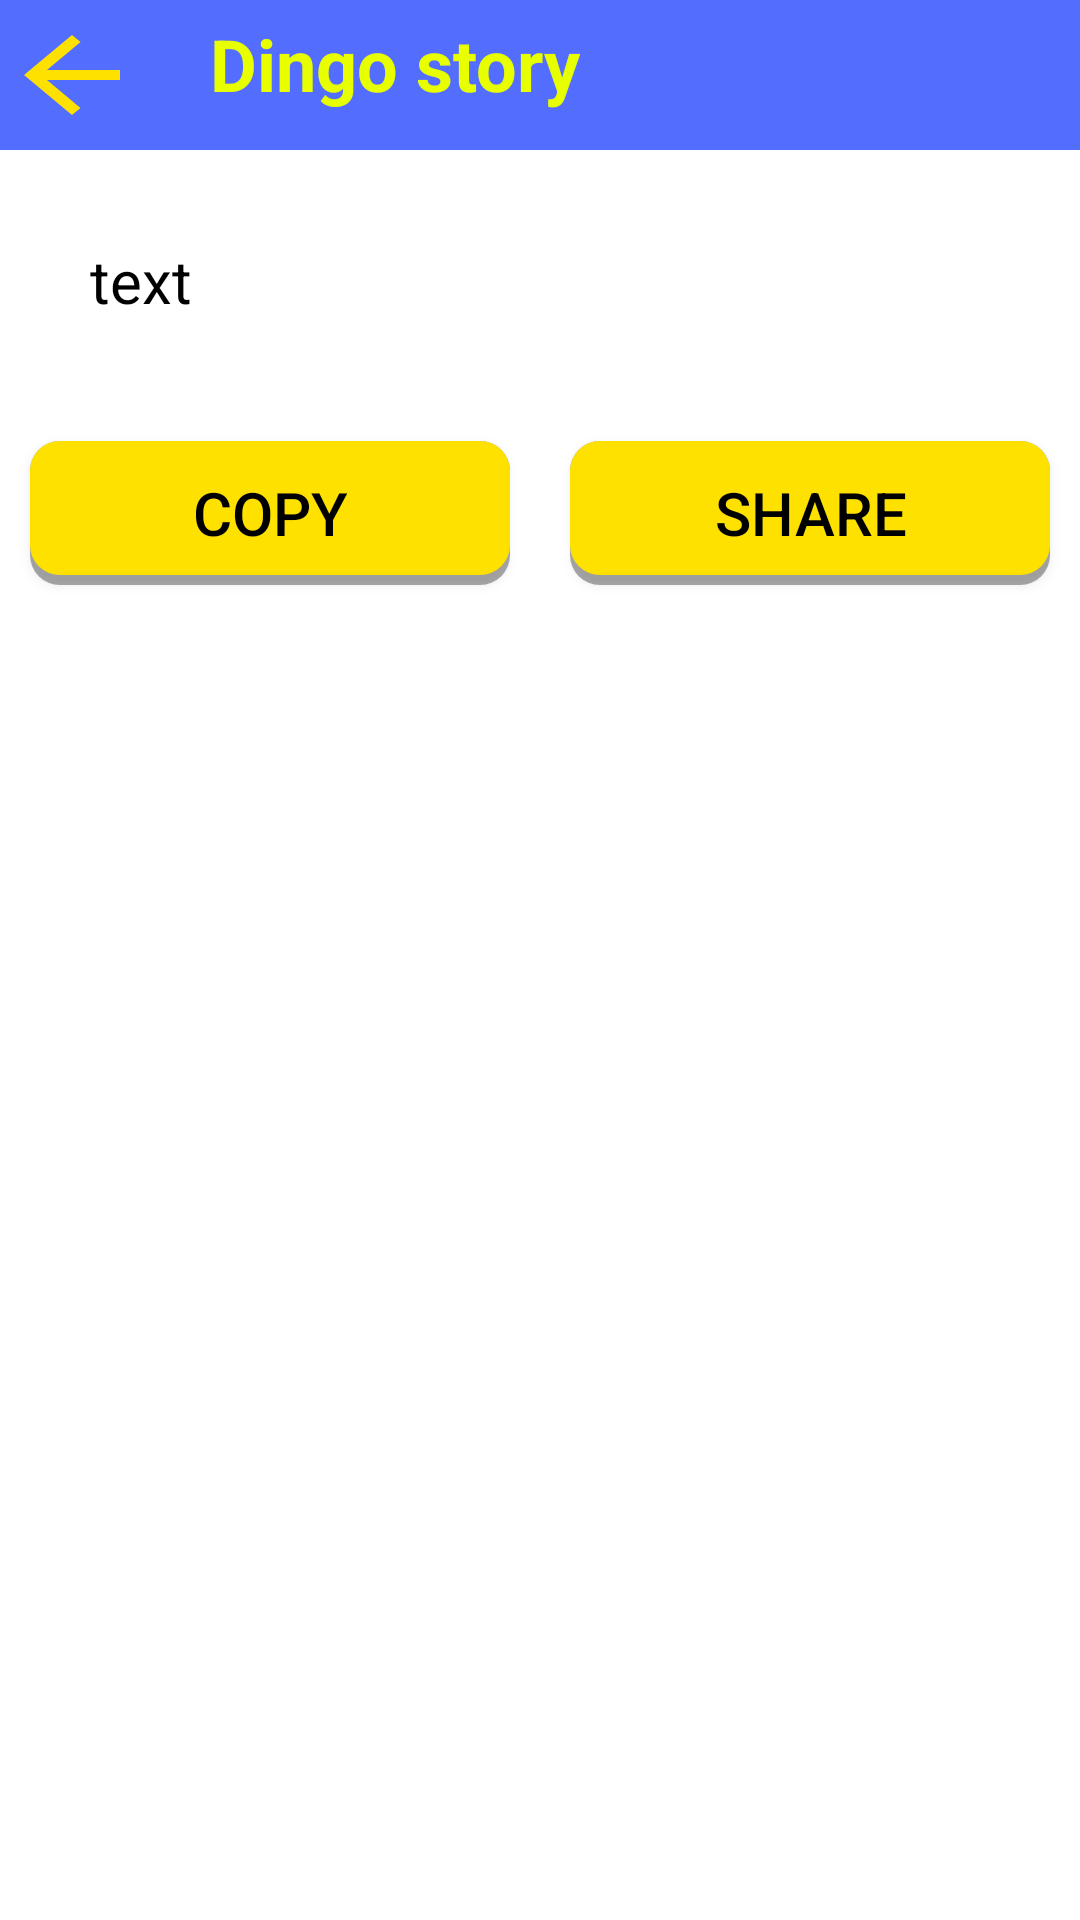

Produce the Android XML layout that renders to this screen, including the resource entries it uses.
<!-- AndroidManifest.xml: application theme Theme.Dingostory -->
<!-- res/layout/activity_storytext.xml -->
<?xml version="1.0" encoding="utf-8"?>
<LinearLayout xmlns:android="http://schemas.android.com/apk/res/android"
    xmlns:app="http://schemas.android.com/apk/res-auto"
    xmlns:tools="http://schemas.android.com/tools"
    android:layout_width="match_parent"
    android:layout_height="match_parent"
    tools:context=".storytext"
    android:orientation="vertical"
    >
    <LinearLayout
        android:orientation="horizontal"
        android:layout_width="match_parent"
        android:layout_height="50dp"
        >
        <ImageView
            android:id="@+id/imgbutton"
            app:backgroundTint="@null"

            android:background="#536DFE"
            android:src="@drawable/array"
            android:layout_width="60dp"
            android:layout_height="match_parent"
            />
        <TextView
            android:background="#536DFE"
            android:id="@+id/textmain"
            android:paddingTop="5dp"
            android:paddingLeft="10dp"
            android:textColor="#E8FF00"
            android:textSize="24dp"
            android:text="@string/app_name"
            android:textStyle="bold"
            android:layout_width="match_parent"
            android:layout_height="50dp"

            />
    </LinearLayout>

    <ScrollView
        android:layout_width="match_parent"
        android:background="@color/white"

        android:layout_height="match_parent" >
        <LinearLayout
            android:layout_width="match_parent"
            android:layout_height="match_parent"
            android:orientation="vertical"
            android:background="@color/white"
            >
            <TextView
                android:id="@+id/textbody"
                android:textColor="@color/black"
                android:layout_width="match_parent"
                android:layout_height="wrap_content"
                android:text="text"
                android:textStyle="normal"
                android:textSize="20dp"
                android:padding="30dp"

                />



            <LinearLayout
                android:layout_width="match_parent"
                android:layout_height="wrap_content"
                android:orientation="horizontal"
                android:weightSum="2"
                >
                <Button
                    android:id="@+id/copy"
                    android:layout_margin="10dp"
                    android:textSize="20dp"
                    app:backgroundTint="@null"
                    android:background="@drawable/curve"
                    android:layout_width="match_parent"
                    android:layout_height="wrap_content"
                    android:textColor="@color/black"
                    android:text="COPY"
                    android:layout_weight="1"
                    />
                <Button
                    android:id="@+id/share"
                    android:textSize="20dp"
                    android:layout_margin="10dp"

                    android:layout_weight="1"
                    app:backgroundTint="@null"
                    android:background="@drawable/curve"
                    android:layout_width="match_parent"
                    android:layout_height="wrap_content"
                    android:textColor="@color/black"
                    android:text="SHARE"
                    />
            </LinearLayout>





        </LinearLayout>





    </ScrollView>
</LinearLayout>
<!-- resources referenced by this layout -->
<resources>
  <!-- drawable array (drawable) -->
  <vector android:autoMirrored="true"
      android:height="40dp"
      android:tint="#FFE100"
      android:viewportHeight="24"
      android:viewportWidth="30"
      android:width="60dp"
      xmlns:android="http://schemas.android.com/apk/res/android">
      <path android:fillColor="@color/black"
          android:pathData="M20,11H7.83l5.59,-5.59L12,4l-8,8 8,8 1.41,-1.41L7.83,13H20v-2z"/>
  </vector>
  <!-- drawable curve (drawable) -->
  <?xml version="1.0" encoding="utf-8"?>
  <selector xmlns:android="http://schemas.android.com/apk/res/android">
      <item android:state_enabled="false">
          <shape android:shape="rectangle">
              <solid android:color="#AAAAAA"/>
              <corners android:radius="5dp"/>
          </shape>
      </item>
      <item android:state_focused="false" android:state_pressed="false">
          <layer-list>
              <item>
                  <shape>
                      <solid android:color="#55000000"/>
                      <corners android:radius="10dp"/>
                  </shape>
              </item>
              <item android:bottom="10px">
                  <shape android:shape="rectangle">
                      <solid android:color="#FFE100"/>
  
                      <corners android:radius="10dp"/>
                  </shape>
              </item>
          </layer-list>
      </item>
      <item android:state_pressed="true">
          <shape android:shape="rectangle">
              <solid android:color="#80000000"/>
              <corners android:radius="10dp"/>
          </shape>
      </item>
  </selector>
  <string name="app_name">Dingo story</string>
  <style name="Theme.Dingostory" parent="Base.Theme.Dingostory" />
  <style name="Base.Theme.Dingostory" parent="Theme.Material3.DayNight.NoActionBar">
          
          
      </style>
  <!-- not gathered from this repository: default colours our renderer supplied (Android Studio template values) -->
  <color name="black">#FF000000</color>
  <color name="white">#FFFFFFFF</color>
</resources>
